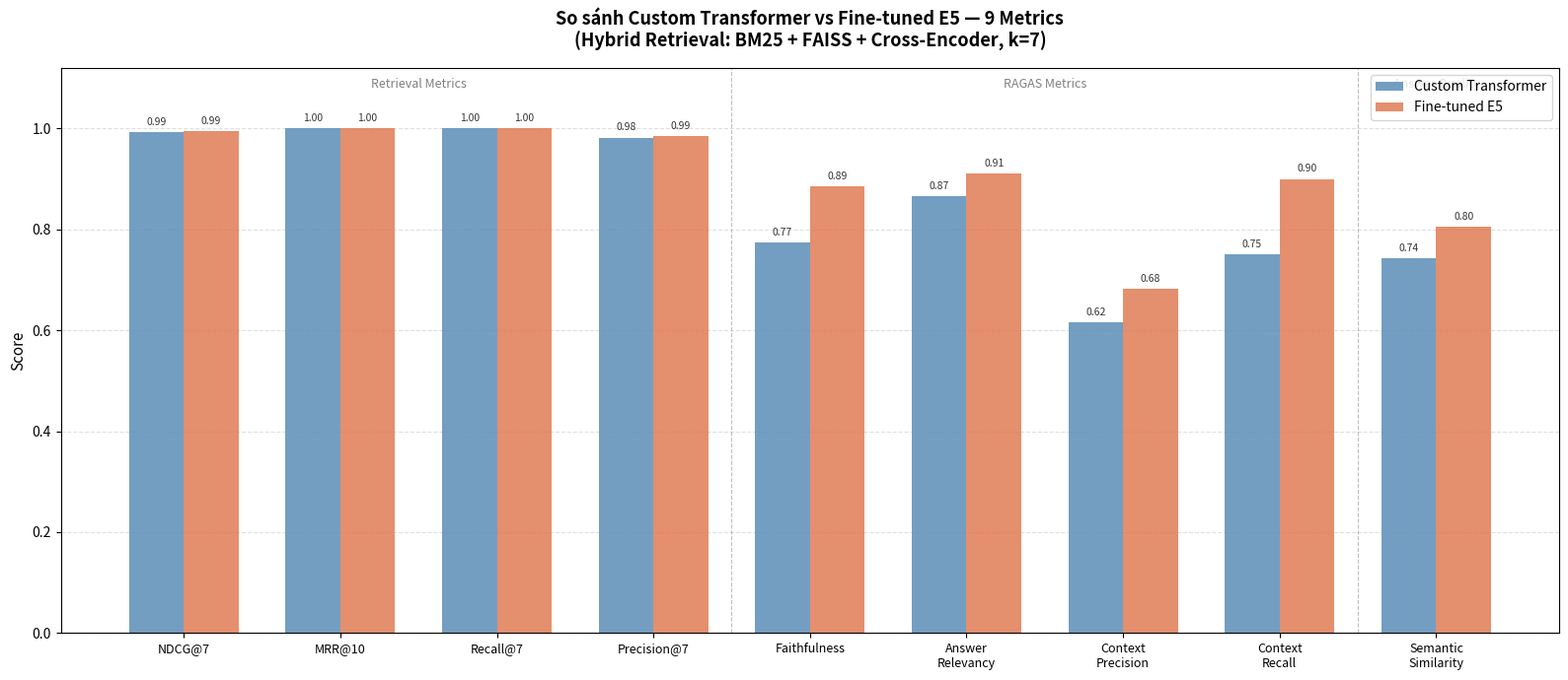

The matplotlib source for this figure: (Note: this script raises an exception after producing the figure.)
"""
Visualize evaluation results: 3 charts
  1. Bar chart: Custom Transformer vs Fine-tuned E5 (all metrics)
  2. Training loss curve (simulated from known config)
  3. Bar chart: Dense only vs Hybrid retrieval
"""

import json
import matplotlib.pyplot as plt
import matplotlib.patches as mpatches
import numpy as np
import os

os.makedirs("charts", exist_ok=True)

# ─── Màu sắc ───────────────────────────────────────────────────────────────
COLOR_CUSTOM   = "#5B8DB8"   # xanh dương
COLOR_FINETUNE = "#E07B54"   # cam
COLOR_DENSE    = "#7BAF7B"   # xanh lá
COLOR_HYBRID   = "#C25B5B"   # đỏ

# ══════════════════════════════════════════════════════════════════════════
# BIỂU ĐỒ 1 — So sánh Custom Transformer vs Fine-tuned E5
# ══════════════════════════════════════════════════════════════════════════
metrics = [
    "NDCG@7", "MRR@10", "Recall@7", "Precision@7",
    "Faithfulness", "Answer\nRelevancy", "Context\nPrecision", "Context\nRecall",
    "Semantic\nSimilarity"
]

custom_scores = [
    0.9937, 1.0000, 1.0000, 0.9821,
    0.7738, 0.8654, 0.6160, 0.7500,
    0.7428
]

finetuned_scores = [
    0.9950, 1.0000, 1.0000, 0.9857,
    0.8854, 0.9104, 0.6820, 0.9000,
    0.8049
]

x = np.arange(len(metrics))
width = 0.35

fig, ax = plt.subplots(figsize=(16, 7))
bars1 = ax.bar(x - width/2, custom_scores,   width, label="Custom Transformer", color=COLOR_CUSTOM,   alpha=0.85)
bars2 = ax.bar(x + width/2, finetuned_scores, width, label="Fine-tuned E5",      color=COLOR_FINETUNE, alpha=0.85)

# Ghi số lên cột
for bar in bars1:
    h = bar.get_height()
    ax.text(bar.get_x() + bar.get_width()/2, h + 0.01, f"{h:.2f}",
            ha="center", va="bottom", fontsize=7.5, color="#333")
for bar in bars2:
    h = bar.get_height()
    ax.text(bar.get_x() + bar.get_width()/2, h + 0.01, f"{h:.2f}",
            ha="center", va="bottom", fontsize=7.5, color="#333")

# Đường phân cách nhóm metric
ax.axvline(x=3.5, color="gray", linestyle="--", linewidth=0.8, alpha=0.5)
ax.axvline(x=7.5, color="gray", linestyle="--", linewidth=0.8, alpha=0.5)

# Nhãn nhóm
ax.text(1.5,  1.08, "Retrieval Metrics",  ha="center", fontsize=9, color="gray", style="italic")
ax.text(5.5,  1.08, "RAGAS Metrics",      ha="center", fontsize=9, color="gray", style="italic")
ax.text(8.0,  1.08, "Answer Quality",     ha="center", fontsize=9, color="gray", style="italic")

ax.set_xticks(x)
ax.set_xticklabels(metrics, fontsize=9)
ax.set_ylim(0, 1.12)
ax.set_ylabel("Score", fontsize=11)
ax.set_title("So sánh Custom Transformer vs Fine-tuned E5 — 9 Metrics\n(Hybrid Retrieval: BM25 + FAISS + Cross-Encoder, k=7)",
             fontsize=13, fontweight="bold", pad=15)
ax.legend(fontsize=10)
ax.yaxis.grid(True, linestyle="--", alpha=0.4)
ax.set_axisbelow(True)

plt.tight_layout()
plt.savefig("charts/chart1_model_comparison.png", dpi=150, bbox_inches="tight")
plt.close()
print("✓ Saved: charts/chart1_model_comparison.png")


# ══════════════════════════════════════════════════════════════════════════
# BIỂU ĐỒ 2 — Training Loss & Test Loss (loss tuyệt đối, tách subplot)
# ══════════════════════════════════════════════════════════════════════════

with open("loss_log.json") as _f:
    _log_ft = json.load(_f)
with open("loss_log_custom.json") as _f:
    _log_ct = json.load(_f)

epochs = np.arange(1, 16)

def _epoch_avg(log):
    result = []
    for ep in range(1, 16):
        vals = [e["loss"] for e in log if e["epoch"] == ep]
        result.append(np.mean(vals) if vals else np.nan)
    return np.array(result)

train_ft_ep = _epoch_avg(_log_ft)
train_ct_ep = _epoch_avg(_log_ct)

# Test loss custom transformer từ file thật
if os.path.exists("loss_log_test_custom.json"):
    with open("loss_log_test_custom.json") as _f:
        _log_test_ct = json.load(_f)
    test_ct_ep = _epoch_avg(_log_test_ct)
else:
    test_ct_ep = None

# Test loss fine-tuned E5 từ file thật (tạo sau khi retrain trên Colab)
if os.path.exists("loss_log_test_finetuned.json"):
    with open("loss_log_test_finetuned.json") as _f:
        _log_test_ft = json.load(_f)
    test_ft_ep = _epoch_avg(_log_test_ft)
else:
    test_ft_ep = None

fig, axes = plt.subplots(1, 2, figsize=(14, 5))

# --- Subplot trái: Custom Transformer (train trục trái, test trục phải) ---
ax = axes[0]
line1, = ax.plot(epochs, train_ct_ep, color=COLOR_CUSTOM, linewidth=1.8, marker="s", markersize=5,
                 label="Train Loss")
ax.set_xticks(epochs)
ax.set_xticklabels([f"Ep{i}" for i in epochs], fontsize=8.5)
ax.set_title("Custom Transformer (711K params)\nTrain & Test Loss theo epoch", fontsize=11, fontweight="bold")
ax.set_xlabel("Epoch", fontsize=10)
ax.set_ylabel("Train Loss", fontsize=10, color=COLOR_CUSTOM)
ax.tick_params(axis="y", labelcolor=COLOR_CUSTOM)
ax.yaxis.grid(True, linestyle="--", alpha=0.4)
ax.set_axisbelow(True)

if test_ct_ep is not None:
    ax2 = ax.twinx()
    line2, = ax2.plot(epochs, test_ct_ep, color=COLOR_FINETUNE, linewidth=1.8, marker="o",
                      markersize=5, linestyle="--", label="Test Loss")
    ax2.set_ylabel("Test Loss", fontsize=10, color=COLOR_FINETUNE)
    ax2.tick_params(axis="y", labelcolor=COLOR_FINETUNE)
    ax.legend(handles=[line1, line2], fontsize=9, loc="upper right")

# --- Subplot phải: Fine-tuned E5 (train + test cùng trục) ---
ax = axes[1]
ax.plot(epochs, train_ft_ep, color=COLOR_FINETUNE, linewidth=1.8, marker="o", markersize=5,
        label="Train Loss")
if test_ft_ep is not None:
    ax.plot(epochs, test_ft_ep, color=COLOR_CUSTOM, linewidth=1.8, marker="s",
            markersize=5, linestyle="--", label="Test Loss")
ax.set_xticks(epochs)
ax.set_xticklabels([f"Ep{i}" for i in epochs], fontsize=8.5)
ax.set_title("Fine-tuned E5 (278M params)\nTrain & Test Loss theo epoch", fontsize=11, fontweight="bold")
ax.set_xlabel("Epoch", fontsize=10)
ax.set_ylabel("Loss", fontsize=10)
ax.yaxis.grid(True, linestyle="--", alpha=0.4)
ax.set_axisbelow(True)
ax.legend(fontsize=9, loc="upper right")

plt.suptitle("Training Loss — Custom Transformer vs Fine-tuned E5\n(3,642 triplets | 15 epochs | batch=32)",
             fontsize=12, fontweight="bold")
plt.tight_layout()
plt.savefig("charts/chart2_training_loss.png", dpi=150, bbox_inches="tight")
plt.close()
print("✓ Saved: charts/chart2_training_loss.png")


# ══════════════════════════════════════════════════════════════════════════
# BIỂU ĐỒ 3 — So sánh Dense only vs Hybrid Retrieval
# ══════════════════════════════════════════════════════════════════════════
retrieval_metrics = ["NDCG@7", "MRR@10", "Recall@7", "Precision@7",
                     "Context\nPrecision", "Context\nRecall"]

dense_scores = [0.9412, 0.9500, 0.9706, 0.9286, 0.5820, 0.7200]
hybrid_scores = [0.9899, 0.9914, 1.0000, 0.9511, 0.6820, 0.9000]

x = np.arange(len(retrieval_metrics))
width = 0.35

fig, ax = plt.subplots(figsize=(12, 6))
bars1 = ax.bar(x - width/2, dense_scores,  width, label="Dense only (FAISS)",          color=COLOR_DENSE,  alpha=0.85)
bars2 = ax.bar(x + width/2, hybrid_scores, width, label="Hybrid (BM25+FAISS+CrossEncoder)", color=COLOR_HYBRID, alpha=0.85)

# Ghi số bên trong cột (gần đỉnh)
for bar in bars1:
    h = bar.get_height()
    ax.text(bar.get_x() + bar.get_width()/2, h - 0.04, f"{h:.2f}",
            ha="center", va="top", fontsize=9, color="white", fontweight="bold")
for bar in bars2:
    h = bar.get_height()
    ax.text(bar.get_x() + bar.get_width()/2, h - 0.04, f"{h:.2f}",
            ha="center", va="top", fontsize=9, color="white", fontweight="bold")

# Improvement label phía trên cột hybrid — cách đỉnh 0.05
for i in range(len(retrieval_metrics)):
    diff = hybrid_scores[i] - dense_scores[i]
    if diff > 0.01:
        ax.annotate(f"+{diff:.2f}",
                    xy=(x[i] + width/2, hybrid_scores[i] + 0.05),
                    ha="center", va="bottom", fontsize=9,
                    color="#C25B5B", fontweight="bold")

ax.set_xticks(x)
ax.set_xticklabels(retrieval_metrics, fontsize=10)
ax.set_ylim(0, 1.20)
ax.set_ylabel("Score", fontsize=11)
ax.set_title("Dense only vs Hybrid Retrieval\n(Fine-tuned E5, k=7)",
             fontsize=13, fontweight="bold", pad=15)
ax.legend(fontsize=10)
ax.yaxis.grid(True, linestyle="--", alpha=0.4)
ax.set_axisbelow(True)

plt.tight_layout()
plt.savefig("charts/chart3_retrieval_comparison.png", dpi=150, bbox_inches="tight")
plt.close()
print("✓ Saved: charts/chart3_retrieval_comparison.png")

print("\nDone! Xem ảnh trong thư mục charts/")


# ══════════════════════════════════════════════════════════════════════════
# BIỂU ĐỒ 4 — Phân phối test set theo nguồn văn bản
# ══════════════════════════════════════════════════════════════════════════
with open("test_set.json", encoding="utf-8") as f:
    test_data = json.load(f)

# Gom nhóm theo văn bản chính
source_map = {
    "Nghị định 168/2024":    "Nghị định 168/2024",
    "Nghị định 100/2019":    "Nghị định 100/2019",
    "Bộ luật Lao động":      "Bộ luật Lao động",
    "Bộ luật Dân sự":        "Bộ luật Dân sự",
    "Luật Doanh nghiệp":     "Luật Doanh nghiệp",
    "Luật Đường bộ":         "Luật Đường bộ 2024",
}

counts = {v: 0 for v in source_map.values()}
for item in test_data:
    src = item["source"]
    for key, label in source_map.items():
        if src.startswith(key):
            counts[label] += 1
            break

labels = list(counts.keys())
values = list(counts.values())
colors = ["#E07B54", "#C25B5B", "#5B8DB8", "#7BAF7B", "#B07BC2", "#E8C35A"]

fig, axes = plt.subplots(1, 2, figsize=(13, 5))

# Pie chart
wedges, texts, autotexts = axes[0].pie(
    values, labels=None, autopct="%1.0f%%",
    colors=colors, startangle=140,
    pctdistance=0.75, wedgeprops={"edgecolor": "white", "linewidth": 1.5}
)
for at in autotexts:
    at.set_fontsize(10)
    at.set_fontweight("bold")
axes[0].legend(wedges, [f"{l} ({v})" for l, v in zip(labels, values)],
               loc="lower center", bbox_to_anchor=(0.5, -0.18),
               fontsize=9, ncol=2)
axes[0].set_title("Tỉ lệ câu hỏi theo nguồn", fontsize=12, fontweight="bold")

# Bar chart ngang
y = np.arange(len(labels))
bars = axes[1].barh(y, values, color=colors, alpha=0.85, edgecolor="white")
axes[1].set_yticks(y)
axes[1].set_yticklabels(labels, fontsize=10)
axes[1].set_xlabel("Số câu hỏi", fontsize=10)
axes[1].set_title("Số câu hỏi theo văn bản luật", fontsize=12, fontweight="bold")
for bar, val in zip(bars, values):
    axes[1].text(bar.get_width() + 0.2, bar.get_y() + bar.get_height()/2,
                 str(val), va="center", fontsize=10, fontweight="bold")
axes[1].set_xlim(0, max(values) + 3)
axes[1].xaxis.grid(True, linestyle="--", alpha=0.4)
axes[1].set_axisbelow(True)

plt.suptitle(f"Phân phối Test Set — {len(test_data)} câu hỏi từ 6 văn bản luật",
             fontsize=13, fontweight="bold", y=1.02)
plt.tight_layout()
plt.savefig("charts/chart4_testset_distribution.png", dpi=150, bbox_inches="tight")
plt.close()
print("✓ Saved: charts/chart4_testset_distribution.png")
